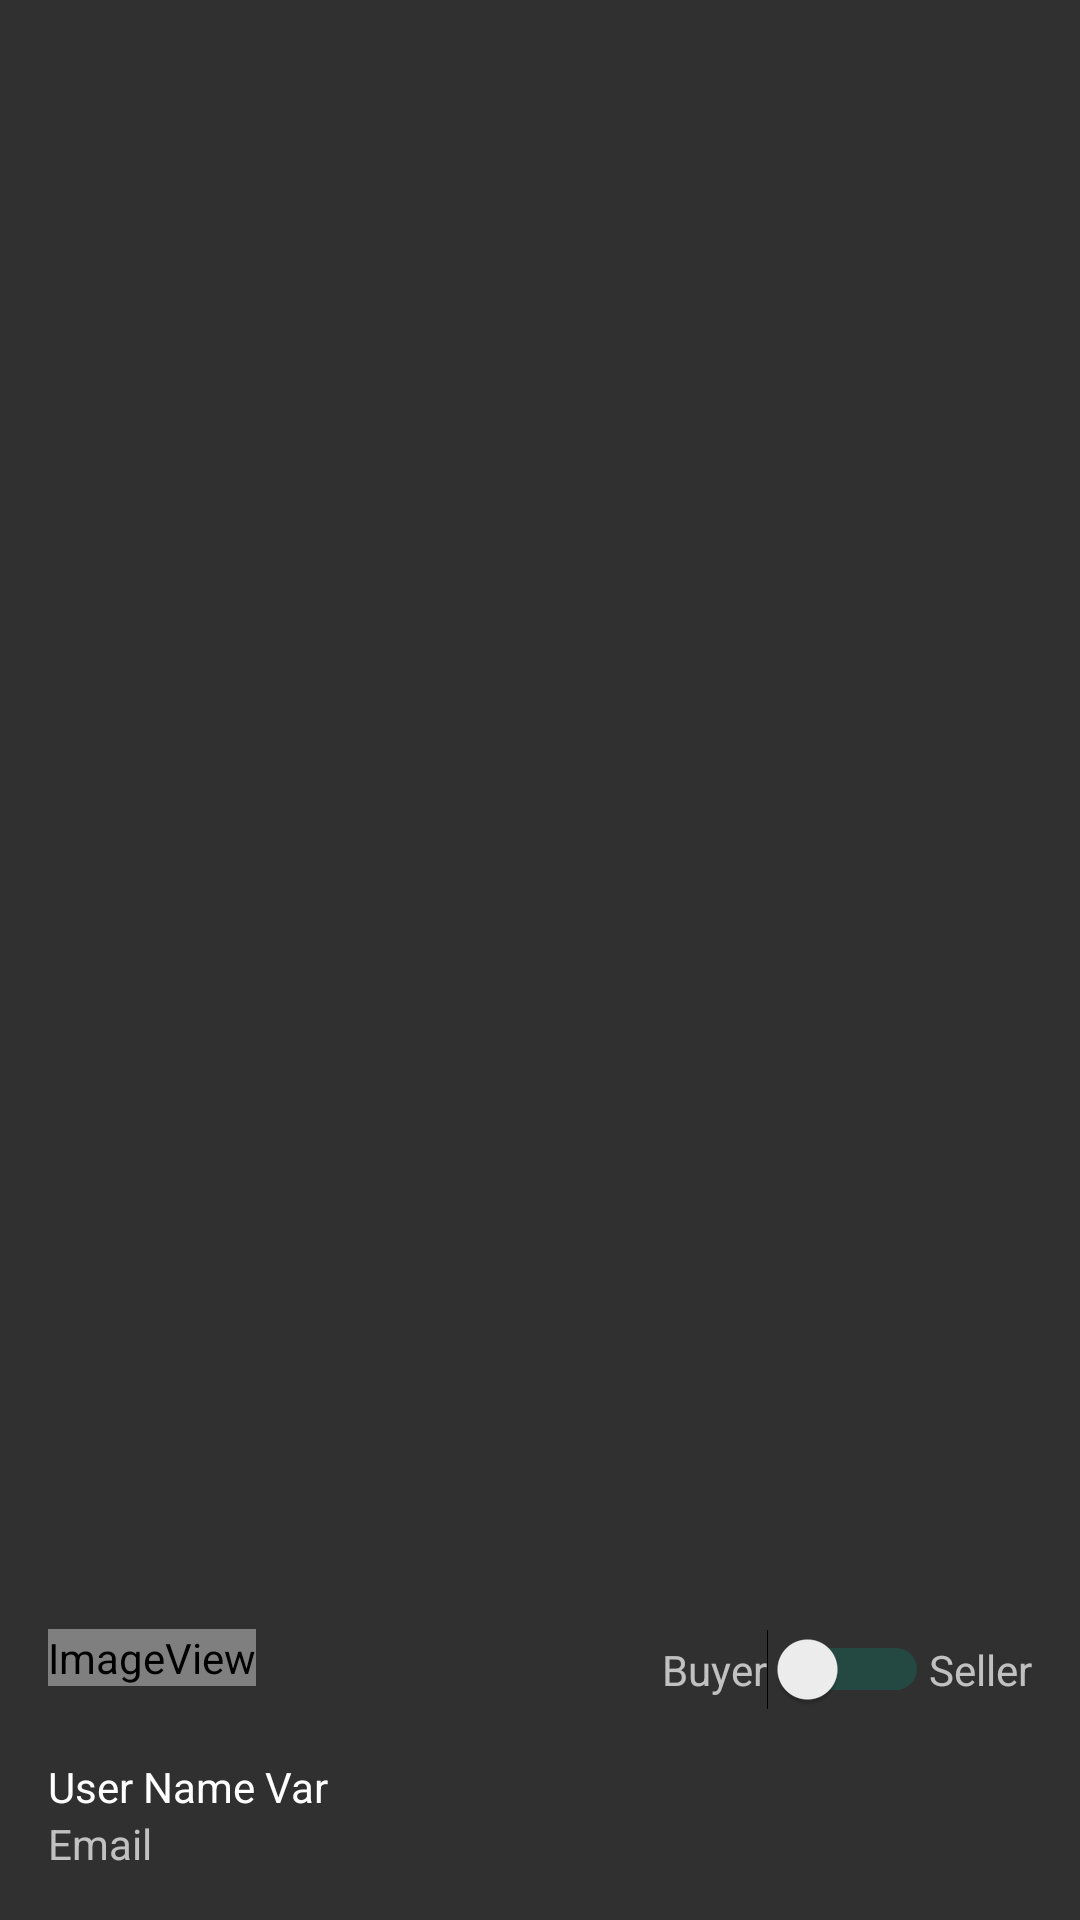

Produce the Android XML layout that renders to this screen, including the resource entries it uses.
<!-- AndroidManifest.xml: application theme Theme.AppCompat.NoActionBar -->
<!-- res/layout/nav_header_home.xml -->
<?xml version="1.0" encoding="utf-8"?>
<LinearLayout xmlns:android="http://schemas.android.com/apk/res/android"
    xmlns:app="http://schemas.android.com/apk/res-auto"
    xmlns:tools="http://schemas.android.com/tools"
    android:layout_width="match_parent"
    android:layout_height="wrap_content"
    android:background="@drawable/side_nav_bar"
    android:gravity="bottom"
    android:orientation="vertical"
    android:paddingBottom="@dimen/activity_vertical_margin"
    android:paddingLeft="@dimen/activity_horizontal_margin"
    android:paddingRight="@dimen/activity_horizontal_margin"
    android:paddingTop="25dp"
    android:theme="@style/ThemeOverlay.AppCompat.Dark">

    <LinearLayout
        android:layout_width="match_parent"
        android:layout_height="wrap_content"
        android:orientation="horizontal">

        <ImageView
            android:id="@+id/profileBtn"
            android:layout_width="wrap_content"
            android:layout_height="wrap_content"
            android:contentDescription="@string/desc"
            app:srcCompat="@android:drawable/sym_def_app_icon" />

        <Space
            android:layout_width="0dp"
            android:layout_height="wrap_content"
            android:layout_weight="1" />

        <LinearLayout
            android:layout_width="wrap_content"
            android:layout_height="wrap_content"
            android:layout_gravity="center_vertical">

            <TextView
                android:layout_width="wrap_content"
                android:layout_height="wrap_content"
                android:text="Buyer" />

            <Switch
                android:id="@+id/switch1"
                style="@style/AppTheme"
                android:layout_width="wrap_content"
                android:layout_height="wrap_content"
                android:theme="@style/SCBSwitch" />

            <TextView
                android:layout_width="wrap_content"
                android:layout_height="wrap_content"
                android:text="Seller" />
        </LinearLayout>
    </LinearLayout>

    <LinearLayout
        android:layout_width="match_parent"
        android:layout_height="wrap_content"
        android:orientation="horizontal">

        <LinearLayout
            android:layout_width="wrap_content"
            android:layout_height="wrap_content"
            android:orientation="vertical">

            
            <TextView
                android:id="@+id/userNameSidebar"
                android:layout_width="wrap_content"
                android:layout_height="wrap_content"
                android:paddingTop="@dimen/nav_header_vertical_spacing"
                android:text="@string/userNameVar"
                android:textAppearance="@style/TextAppearance.AppCompat.Body1" />

            
            <TextView
                android:id="@+id/emailSideBar"
                android:layout_width="wrap_content"
                android:layout_height="wrap_content"
                android:text="@string/email" />
        </LinearLayout>
    </LinearLayout>
</LinearLayout>
<!-- resources referenced by this layout -->
<resources>
  <dimen name="activity_horizontal_margin">16dp</dimen>
  <dimen name="activity_vertical_margin">16dp</dimen>
  <dimen name="nav_header_vertical_spacing">16dp</dimen>
  <string name="desc">Description</string>
  <string name="email">Email</string>
  <string name="userNameVar">User Name Var</string>
  <style name="AppTheme" parent="Theme.AppCompat.Light.DarkActionBar">
          
          <item name="colorPrimary">@color/colorPrimary</item>
          <item name="colorPrimaryDark">@color/colorPrimaryDark</item>
          <item name="colorAccent">@color/colorAccent</item>
      </style>
  <style name="SCBSwitch" parent="Theme.AppCompat.Light">
          
          <item name="colorControlActivated">#008e76</item>
  
          
          <item name="colorSwitchThumbNormal">#008e76
          </item>
  
          
          <item name="android:colorForeground">#008e76
          </item>
      </style>
  <color name="colorPrimary">#607d8b</color>
  <color name="colorPrimaryDark">#4b636e</color>
  <color name="colorAccent">#1de8b5</color>
</resources>
